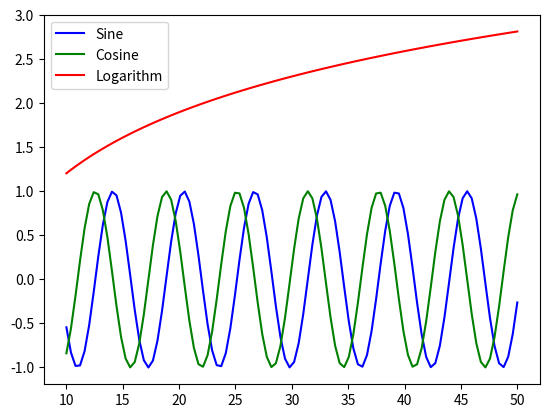

Write the Python code that produced this figure.
import numpy as np
import matplotlib.pyplot as plt

#Sometimes we have multiple graphs and objects in a plot
#There we use Legends to label individual elements in order to make it more readable

x = np.linspace(10, 50, 100)
y1 = np.sin(x)
y2 = np.cos(x)
y3 = np.log(x/3)

plt.plot(x, y1, 'b-', label="Sine")
plt.plot(x, y2, 'g-', label="Cosine")
plt.plot(x, y3, 'r-', label="Logarithm")

plt.legend(loc='upper left')

plt.show()

#now that we know about plotting and graphing, here's how to save it

plt.savefig("function.png")